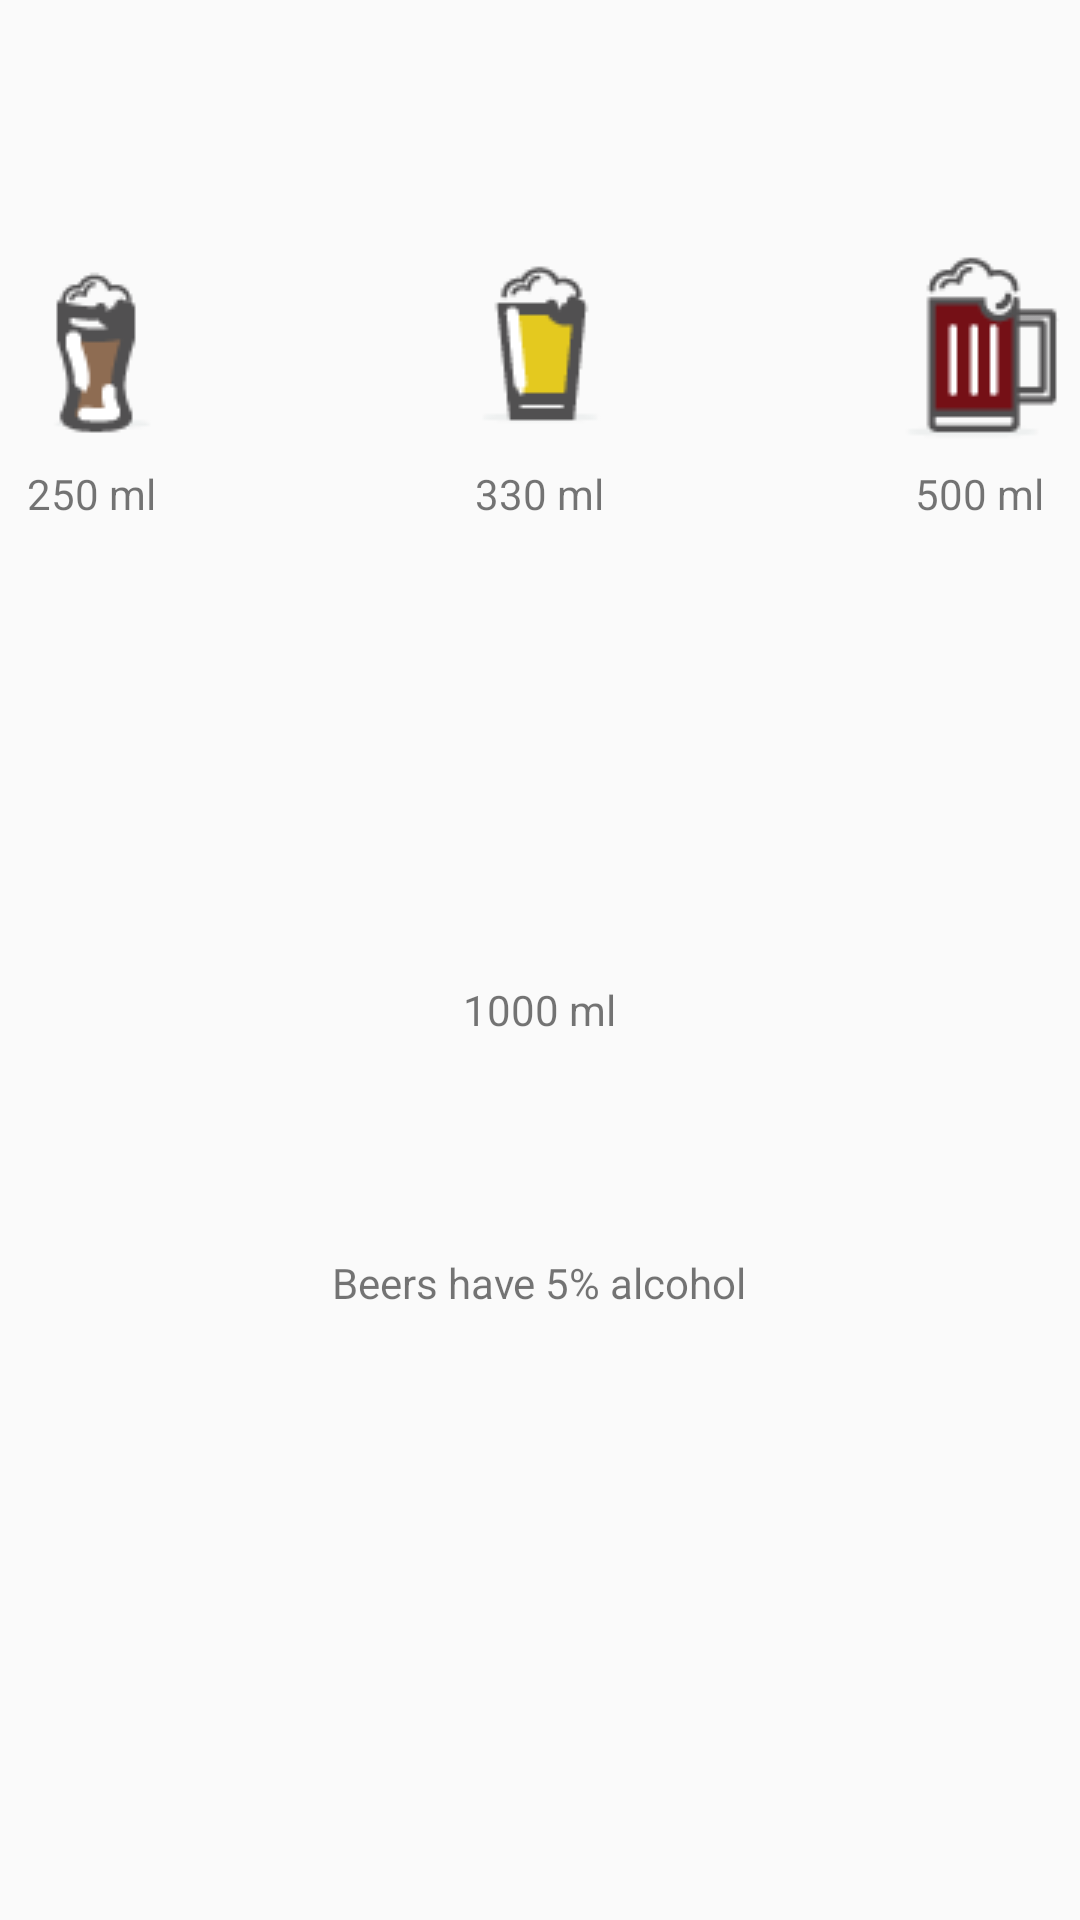

This screen was rendered from an Android layout file. Write that file and the resources it references.
<!-- AndroidManifest.xml: application theme AppTheme -->
<!-- res/layout/fragment_beers.xml -->
<RelativeLayout xmlns:android="http://schemas.android.com/apk/res/android"
    xmlns:tools="http://schemas.android.com/tools"
    android:layout_width="match_parent"
    android:layout_height="match_parent"
    tools:context="roy.tablayoutwithviewpager.DrinksFragment">

    
    <TextView
        android:layout_width="wrap_content"
        android:layout_height="wrap_content"
        android:text="Beers have 5% alcohol"
        android:id="@+id/textView"
        android:layout_below="@+id/textView5"
        android:layout_centerHorizontal="true"
        android:layout_marginTop="72dp"/>

    <ImageButton
        android:layout_width="wrap_content"
        android:layout_height="wrap_content"
        android:id="@+id/imageButton250"
        android:background="@drawable/ml250"
        android:onClick="set_beer250"
        android:layout_alignParentTop="true"
        android:layout_alignParentLeft="true"
        android:layout_alignParentStart="true"
        android:layout_marginTop="83dp"/>

    <ImageButton
        android:layout_width="wrap_content"
        android:layout_height="wrap_content"
        android:background="@drawable/ml330"
        android:onClick="set_beer330"
        android:id="@+id/imageButton330"
        android:layout_alignTop="@+id/imageButton250"
        android:layout_centerHorizontal="true"/>

    <ImageButton
        android:layout_width="wrap_content"
        android:layout_height="wrap_content"
        android:id="@+id/imageButton500"
        android:onClick="set_beer500"
        android:background="@drawable/ml500"
        android:layout_alignTop="@+id/imageButton330"
        android:layout_alignParentRight="true"
        android:layout_alignParentEnd="true"/>

    <ImageButton
        android:layout_width="wrap_content"
        android:layout_height="wrap_content"
        android:background="@drawable/l1"
        android:id="@+id/imageButton1lit"
        android:onClick="set_beer1l"
        android:layout_centerVertical="true"
        android:layout_alignLeft="@+id/imageButton330"
        android:layout_alignStart="@+id/imageButton330"/>

    <TextView
        android:layout_width="wrap_content"
        android:layout_height="wrap_content"
        android:textAppearance="?android:attr/textAppearanceSmall"
        android:text="250 ml"
        android:id="@+id/textView2"
        android:textAlignment="inherit"
        android:layout_marginTop="8dp"
        android:layout_below="@+id/imageButton250"
        android:layout_alignParentLeft="true"
        android:layout_alignParentStart="true"
        android:layout_marginLeft="9dp"
        android:layout_marginStart="9dp"/>

    <TextView
        android:layout_width="wrap_content"
        android:layout_height="wrap_content"
        android:textAppearance="?android:attr/textAppearanceSmall"
        android:text="330 ml"
        android:id="@+id/textView3"
        android:layout_alignTop="@+id/textView2"
        android:layout_centerHorizontal="true"/>

    <TextView
        android:layout_width="wrap_content"
        android:layout_height="wrap_content"
        android:textAppearance="?android:attr/textAppearanceSmall"
        android:text="500 ml"
        android:id="@+id/textView4"
        android:layout_alignTop="@+id/textView3"
        android:layout_alignLeft="@+id/imageButton500"
        android:layout_alignStart="@+id/imageButton500"
        android:layout_marginLeft="9dp"
        android:layout_marginStart="9dp"/>



    <TextView
        android:layout_width="wrap_content"
        android:layout_height="wrap_content"
        android:textAppearance="?android:attr/textAppearanceSmall"
        android:text="1000 ml"
        android:id="@+id/textView5"
        android:layout_marginTop="7dp"
        android:layout_below="@+id/imageButton1lit"
        android:layout_centerHorizontal="true"/>

</RelativeLayout>
<!-- resources referenced by this layout -->
<resources>
  <!-- drawable ml250: png bitmap (drawable, 1374 bytes) -->
  <!-- drawable ml330: png bitmap (drawable, 1247 bytes) -->
  <!-- drawable ml500: png bitmap (drawable, 1175 bytes) -->
  <style name="AppTheme" parent="Theme.AppCompat.Light.NoActionBar">
          
          <item name="colorPrimary">@color/colorPrimary</item>
          <item name="colorPrimaryDark">@color/colorPrimaryDark</item>
          <item name="colorAccent">@color/colorAccent</item>
      </style>
  <!-- not gathered from this repository: default colours our renderer supplied (Android Studio template values) -->
  <color name="colorPrimary">#FF6200EE</color>
  <color name="colorPrimaryDark">#FF3700B3</color>
  <color name="colorAccent">#FF03DAC5</color>
</resources>
